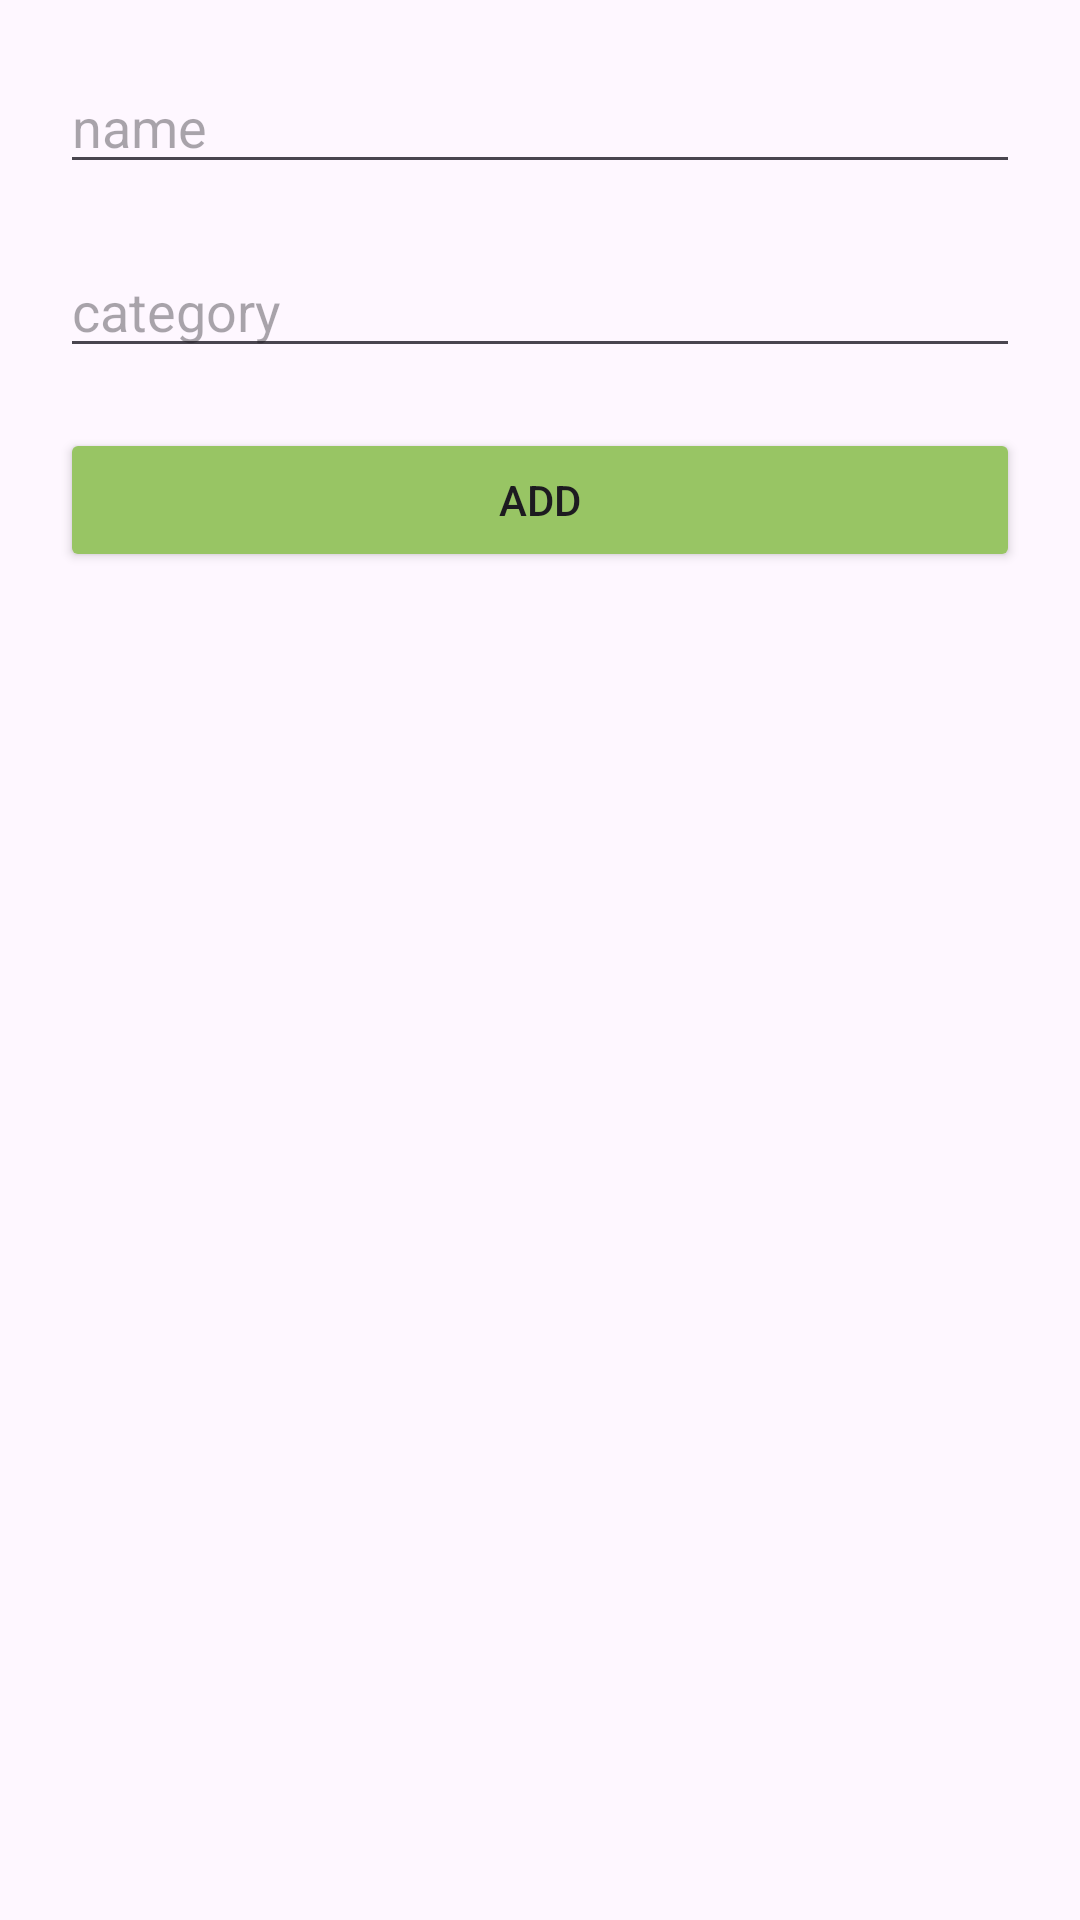

Write the Android layout XML for this screen, with the resource values it uses.
<!-- AndroidManifest.xml: application theme Theme.RoomMVVMExempel1 -->
<!-- res/layout/activity_main.xml -->
<?xml version="1.0" encoding="utf-8"?>
<androidx.constraintlayout.widget.ConstraintLayout xmlns:android="http://schemas.android.com/apk/res/android"
    xmlns:app="http://schemas.android.com/apk/res-auto"
    xmlns:tools="http://schemas.android.com/tools"
    android:id="@+id/main"
    android:layout_width="match_parent"
    android:layout_height="match_parent"
    tools:context=".MainActivity">


    <EditText
        android:layout_width="match_parent"
        android:layout_height="wrap_content"
        android:id="@+id/et_name"
        android:hint="name"
        app:layout_constraintTop_toTopOf="parent"
        android:layout_margin="20dp"/>
    <EditText
        android:layout_width="match_parent"
        android:layout_height="wrap_content"
        android:id="@+id/et_category"
        android:hint="category"
        android:layout_margin="20dp"
        app:layout_constraintTop_toBottomOf="@id/et_name"/>
    <Button
        android:backgroundTint="#98C564"
        android:layout_width="match_parent"
        android:layout_height="wrap_content"
        app:layout_constraintTop_toBottomOf="@id/et_category"
        android:layout_margin="20dp"
        android:text="add"
        android:id="@+id/btn_add"/>
    <ListView
        android:layout_margin="10dp"
        tools:listitem="@layout/layout_item"
        android:layout_width="match_parent"
        android:layout_height="0dp"
        android:dividerHeight="5dp"
        android:divider="@color/white"
        app:layout_constraintTop_toBottomOf="@id/btn_add"
        app:layout_constraintBottom_toBottomOf="parent"
        android:id="@+id/lv_items"/>

</androidx.constraintlayout.widget.ConstraintLayout>
<!-- res/layout/layout_item.xml (included above) -->
<?xml version="1.0" encoding="utf-8"?>
<androidx.constraintlayout.widget.ConstraintLayout xmlns:android="http://schemas.android.com/apk/res/android"
    android:layout_width="match_parent"
    android:layout_height="match_parent"
    xmlns:app="http://schemas.android.com/apk/res-auto"
    xmlns:tools="http://schemas.android.com/tools">

    <com.google.android.material.card.MaterialCardView
        app:cardCornerRadius="20dp"
        android:backgroundTint="#D0FF9A"
        android:layout_width="match_parent"
        android:layout_height="wrap_content"
        app:layout_constraintTop_toTopOf="parent">
        <LinearLayout
            android:padding="10dp"
            android:layout_width="match_parent"
            android:layout_height="wrap_content"
            android:orientation="horizontal">
            <TextView
                android:layout_width="wrap_content"
                android:layout_height="wrap_content"
                tools:text="name"
                android:id="@+id/tv_name"
                android:layout_weight="1"/>
            <TextView
                android:layout_weight="1"
                android:layout_width="wrap_content"
                android:layout_height="wrap_content"
                android:id="@+id/tv_category"
                tools:text="category"/>
            <CheckBox
                android:focusableInTouchMode="false"
                android:focusable="false"
                android:layout_width="wrap_content"
                android:layout_height="wrap_content"
                android:id="@+id/cb_done"/>

        </LinearLayout>
    </com.google.android.material.card.MaterialCardView>

</androidx.constraintlayout.widget.ConstraintLayout>
<!-- resources referenced by this layout -->
<resources>
  <color name="white">#FFFFFFFF</color>
  <style name="Theme.RoomMVVMExempel1" parent="Base.Theme.RoomMVVMExempel1" />
  <style name="Base.Theme.RoomMVVMExempel1" parent="Theme.Material3.DayNight.NoActionBar">
          
          
      </style>
</resources>
